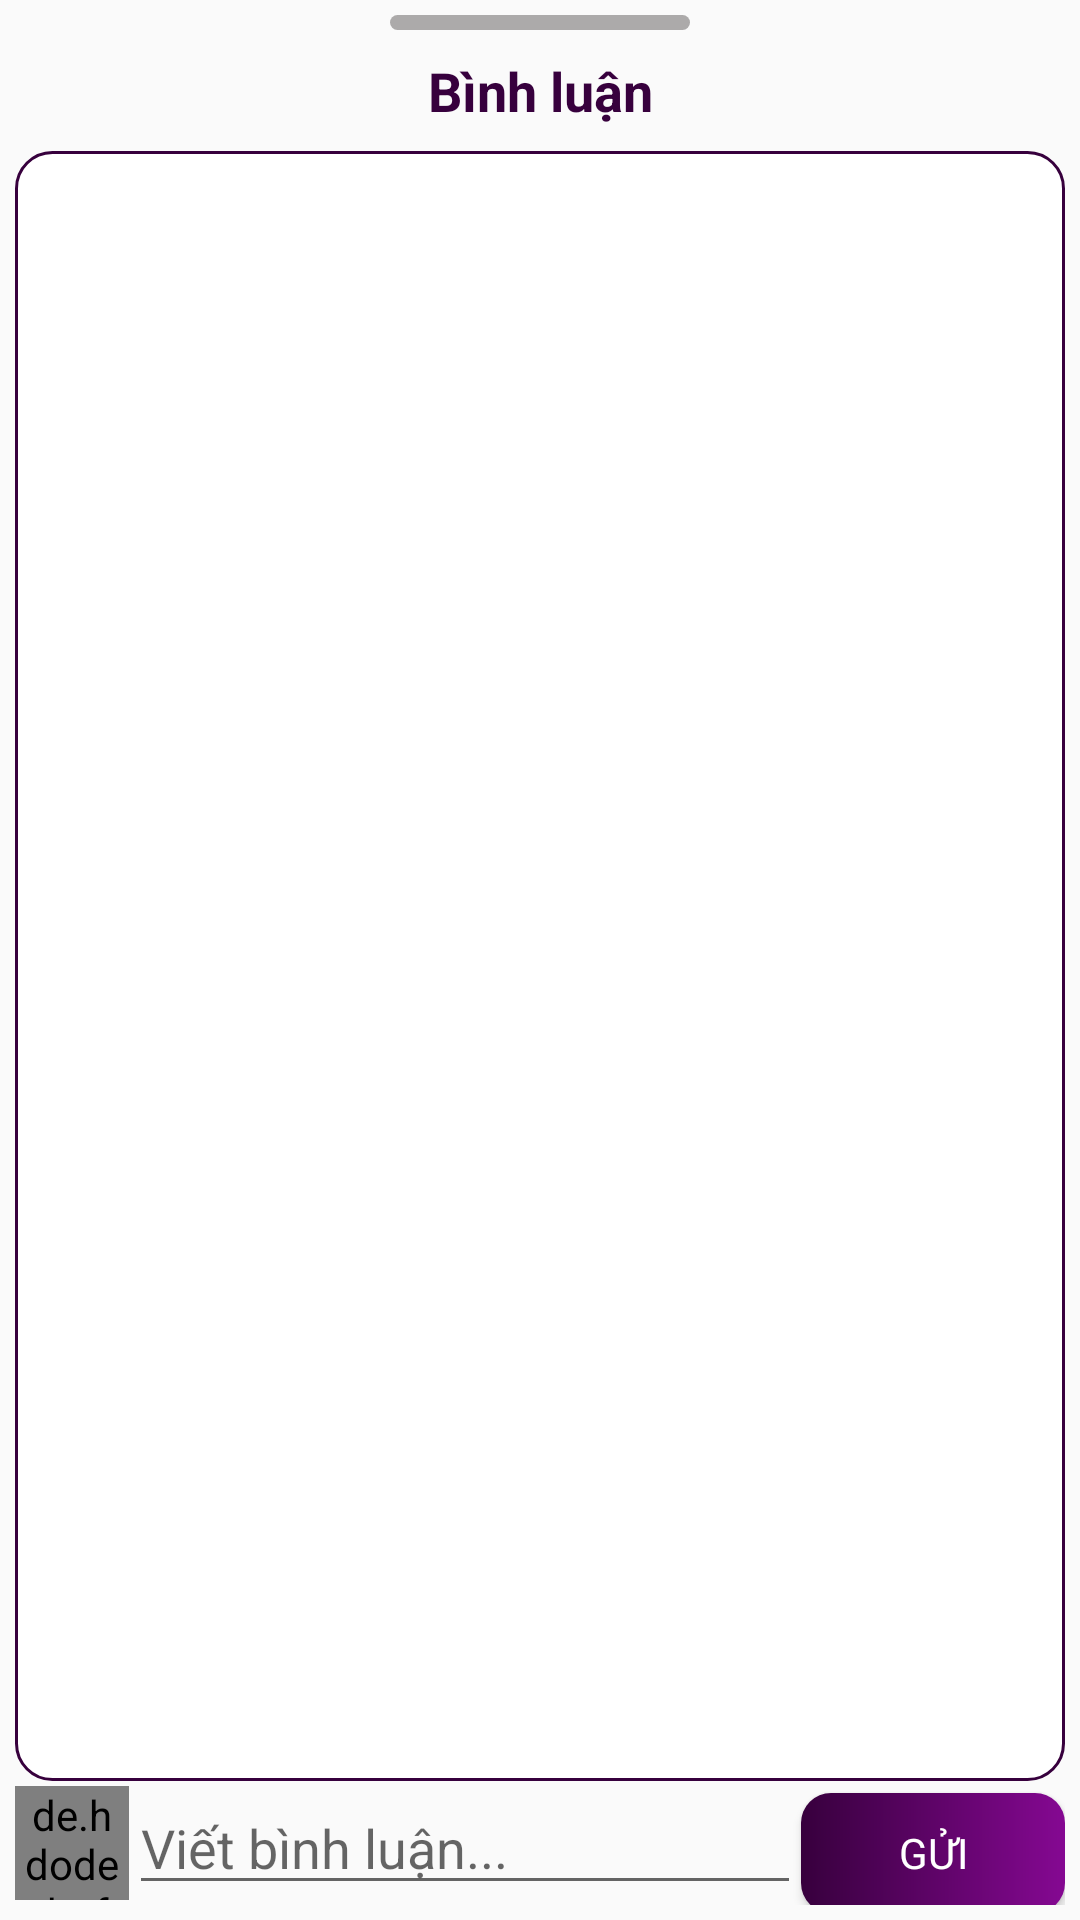

Here is an Android app screen rendered from its layout file. Give the layout XML and the strings, colors and styles it references.
<!-- AndroidManifest.xml: application theme Theme.MiniLiveScore -->
<!-- res/layout/fragment_cmt_bottom_sheet.xml -->
<LinearLayout xmlns:android="http://schemas.android.com/apk/res/android"
    android:layout_width="match_parent"
    android:layout_height="match_parent"
    xmlns:app="http://schemas.android.com/apk/res-auto"
    android:orientation="vertical"
    android:padding="5dp">

    <View
        android:layout_width="100dp"
        android:layout_height="5dp"
        android:layout_marginHorizontal="24dp"
        android:background="@drawable/rounded_line"
        android:layout_gravity="center"

        />
    
    <TextView
        android:id="@+id/bottomSheetTitle"
        android:layout_width="match_parent"
        android:layout_height="wrap_content"
        android:text="Bình luận"
        android:textColor="@color/color_primary_default"
        android:textSize="18sp"
        android:gravity="center"
        android:padding="8dp"
        android:textStyle="bold" />
    <FrameLayout
        android:layout_width="match_parent"
        android:layout_height="0dp"
        android:layout_weight="1"
        android:background="@drawable/rounded_background"
        >
        
        <androidx.recyclerview.widget.RecyclerView
            android:id="@+id/commentRecyclerView"
            android:layout_width="match_parent"
            android:layout_height="match_parent" />
    </FrameLayout>



    
    <LinearLayout
        android:layout_width="match_parent"
        android:layout_height="wrap_content"
        android:orientation="horizontal">
        <de.hdodenhof.circleimageview.CircleImageView
            android:id="@+id/userAvatar"
            android:layout_width="38dp"
            android:layout_height="38dp"
            android:layout_gravity="center"
            android:src="@drawable/ic_person"
            app:civ_border_color="#808080"
            app:civ_border_width="1dp"
            />
        <EditText
            android:id="@+id/commentInput"
            android:layout_width="0dp"
            android:layout_height="wrap_content"
            android:layout_weight="1"
            android:autofillHints="none"
            android:hint="Viết bình luận..."
            android:inputType="textMultiLine" />

        <Button
            android:id="@+id/sendButton"
            android:layout_width="wrap_content"
            android:layout_height="40dp"
            android:textColor="@color/white"
            android:background="@drawable/layout_round"
            android:text="Gửi"
            />
    </LinearLayout>
</LinearLayout>
<!-- resources referenced by this layout -->
<resources>
  <color name="color_primary_default">#37003D</color>
  <color name="white">#FFFFFFFF</color>
  <!-- drawable layout_round (drawable) -->
  <?xml version="1.0" encoding="utf-8"?>
  <shape xmlns:android="http://schemas.android.com/apk/res/android"
      android:shape="rectangle"
      >
      <gradient
          android:angle="0"
          android:startColor="@color/color_primary_default"
          android:endColor="@color/end_color"
          android:type="linear"
          />
      <corners
          android:radius="10dp"
          />
  </shape>
  <!-- drawable rounded_background (drawable) -->
  <?xml version="1.0" encoding="utf-8"?>
  <shape xmlns:android="http://schemas.android.com/apk/res/android">
      <corners android:radius="12dp" />
      <padding
          android:left="5dp"
          android:bottom="10dp"
          android:right="5dp"
          android:top="10dp" />
      <stroke
          android:width="1dp"
          android:color="@color/color_primary_default" />
      <solid android:color="@color/white" />
  </shape>
  <!-- drawable rounded_line (drawable) -->
  <shape xmlns:android="http://schemas.android.com/apk/res/android"
      android:shape="rectangle">
  
  
      <solid android:color="#ACAAAA" />
  
  
      <corners android:radius="50dp" />
      <size android:height="8dp" />
  </shape>
  <style name="Theme.MiniLiveScore" parent="Theme.AppCompat.Light.NoActionBar">
          <item name="fontFamily">@font/premierleague_regular</item>
      </style>
  <color name="end_color">#850892</color>
</resources>
